Dataset: processedData (GitHub, Rymaa-del/Zoidberg). Classes: normal, pneumonia.

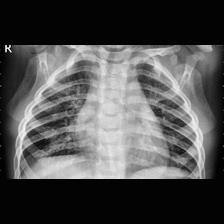
Label: pneumonia

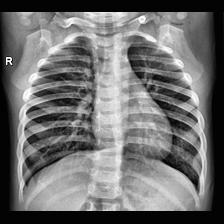
Label: normal

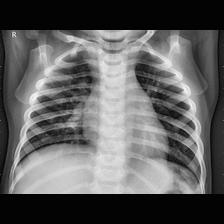
Label: normal

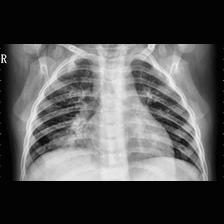
Label: pneumonia

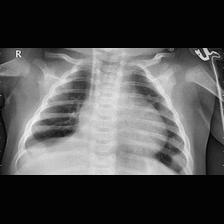
Label: pneumonia

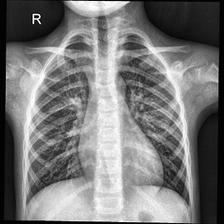
Label: normal
